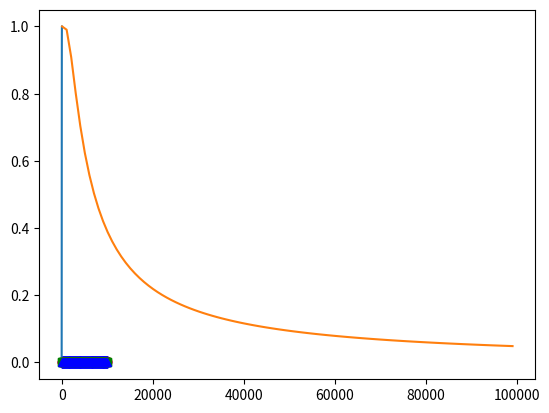

Write the Python code that produced this figure. (Note: this script raises an exception after producing the figure.)
import timeit

def lin_search(lst, x):
    return x in lst
    
def bin_search(lst, x):
    # assumes lst is sorted
    low = 0
    hi  = len(lst)-1
    while low <= hi:
        mid = (low + hi) // 2
        if x < lst[mid]:
            hi  = mid - 1
        elif x < lst[mid]:
            low = mid + 1
        else:
            return True
    else:
        return False
    
def set_search(st, x):
    return x in st
    
    
def dict_search(dct, x):
    return x in dct

%matplotlib inline
import matplotlib.pyplot as plt
import numpy as np
import random

ns = np.linspace(100, 10_000, 50, dtype=int)

ts_linsearch = [timeit.timeit('lin_search(lst, lst[-1])',
                              setup='lst = list(range({})); random.shuffle(lst)'.format(n),
                              globals=globals(),
                              number=100)
                for n in ns]

ts_binsearch = [timeit.timeit('bin_search(lst, 0)',
                              setup='lst = list(range({}))'.format(n),
                              globals=globals(),
                              number=100)
                for n in ns]


ts_setsearch = [timeit.timeit(#'set_search(st, 0)',
                              'set_search(st, {})'.format(random.randrange(n)),
                              setup='lst = list(range({})); random.shuffle(lst);'
                                    'st = set(lst)'.format(n),
                              globals=globals(),
                              number=100)
                for n in ns]

ts_dctsearch = [timeit.timeit(#'dict_search(dct, 0)',
                              'dict_search(dct, {})'.format(random.randrange(n)),
                              setup='lst = list(range({})); random.shuffle(lst);'
                                    'dct = {{x:x for x in lst}}'.format(n),
                              globals=globals(),
                              number=100)
                for n in ns]

plt.plot(ns, ts_linsearch, 'or')
plt.plot(ns, ts_binsearch, 'sg')
plt.plot(ns, ts_setsearch, 'db')
plt.plot(ns, ts_dctsearch, 'om');

class MapDS:
    def __init__(self):
        self.data = []
    
    def __setitem__(self, key, value):
        pass
    
    def __getitem__(self, key):
        pass
            
    def __contains__(self, key):
        pass

m = MapDS()
m['batman'] = 'bruce wayne'
m['superman'] = 'clark kent'
m['spiderman'] = 'peter parker'

m['batman']

m['batman'] = 'tony stark'

m['batman']

hash('hello')

hash('batman')

hash('batmen') 

[hash(s) for s in ['different', 'objects', 'have', 'very', 'different', 'hashes']]

[hash(s)%100 for s in ['different', 'objects', 'have', 'very', 'different', 'hashes']]

class Hashtable:
    def __init__(self, n_buckets):
        self.buckets = [None] * n_buckets
        
    def __setitem__(self, key, val):
        pass
    
    def __getitem__(self, key):
        pass
        
    def __contains__(self, key):
        try:
            _ = self[key]
            return True
        except:
            return False

ht = Hashtable(100)
ht['spiderman'] = 'peter parker'
ht['batman'] = 'bruce wayne'
ht['superman'] = 'clark kent'

ht['spiderman']

ht['batman']

ht['superman']

def birthday_p(n_people):
    p_inv = 1
    for n in range(365, 365-n_people, -1):
        p_inv *= n / 365
    return 1 - p_inv

birthday_p(3)

1-364/365*363/365

n_people = range(1, 80)
plt.plot(n_people, [birthday_p(n) for n in n_people]);

def collision_p(n_values, n_buckets):
    p_inv = 1
    for n in range(n_buckets, n_buckets-n_values, -1):
        p_inv *= n / n_buckets
    return 1 - p_inv

collision_p(23, 365) # same as birthday problem, for 23 people

collision_p(10, 100)

collision_p(100, 1000)

# keeping number of values fixed at 100, but vary number of buckets: visualize probability of collision
n_buckets = range(100, 100001, 1000)
plt.plot(n_buckets, [collision_p(100, nb) for nb in n_buckets]);

def avg_num_collisions(n, b):
    """Returns the expected number of collisions for n values uniformly distributed
    over a hashtable of b buckets. Based on (fairly) elementary probability theory.
    (Pay attention in MATH 474!)"""
    return n - b + b * (1 - 1/b)**n

avg_num_collisions(28, 365)

avg_num_collisions(1000, 1000)

avg_num_collisions(1000, 10000)

class Hashtable:
    class Node:
        def __init__(self, key, val, next=None):
            self.key = key
            self.val = val
            self.next = next
            
    def __init__(self, n_buckets=1000):
        self.buckets = [None] * n_buckets
        
    def __setitem__(self, key, val):
        bidx = hash(key) % len(self.buckets)
    
    def __getitem__(self, key):
        bidx = hash(key) % len(self.buckets)
    
    def __contains__(self, key):
        try:
            _ = self[key]
            return True
        except:
            return False

ht = Hashtable(1)
ht['batman'] = 'bruce wayne'
ht['superman'] = 'clark kent'
ht['spiderman'] = 'peter parker'

ht['batman']

ht['superman']

ht['spiderman']

def ht_search(ht, x):
    return x in ht

def init_ht(size):
    ht = Hashtable(size)
    for x in range(size):
        ht[x] = x
    return ht

ns = np.linspace(100, 10_000, 50, dtype=int)
ts_htsearch = [timeit.timeit('ht_search(ht, 0)',
                             #'ht_search(ht, {})'.format(random.randrange(n)),
                             setup='ht = init_ht({})'.format(n),
                             globals=globals(),
                             number=100)
               for n in ns]

plt.plot(ns, ts_binsearch, 'ro')
plt.plot(ns, ts_htsearch, 'gs')
plt.plot(ns, ts_dctsearch, 'b^');

class Hashtable(Hashtable):
    def __iter__(self):
        pass

ht = Hashtable(100)
ht['batman'] = 'bruce wayne'
ht['superman'] = 'clark kent'
ht['spiderman'] = 'peter parker'

for k in ht:
    print(k)

ht = Hashtable()
d = {}
for x in 'banana apple cat dog elephant'.split():
    d[x[0]] = x
    ht[x[0]] = x

for k in d:
    print(k, '=>', d[k])

for k in ht:
    print(k, '=>', ht[k])

hash(('two', 'strings'))

hash([1, 2, 3])

class Student:
    def __init__(self, fname, lname):
        self.fname = fname
        self.lname = lname

s = Student('John', 'Doe')
hash(s)

s.fname = 'Jane'
hash(s) # same as before mutation

class Student:
    def __init__(self, fname, lname):
        self.fname = fname
        self.lname = lname
        
    def __hash__(self):
        return hash(self.fname) + hash(self.lname)

s = Student('John', 'Doe')
hash(s)

s.fname = 'Jane'
hash(s)